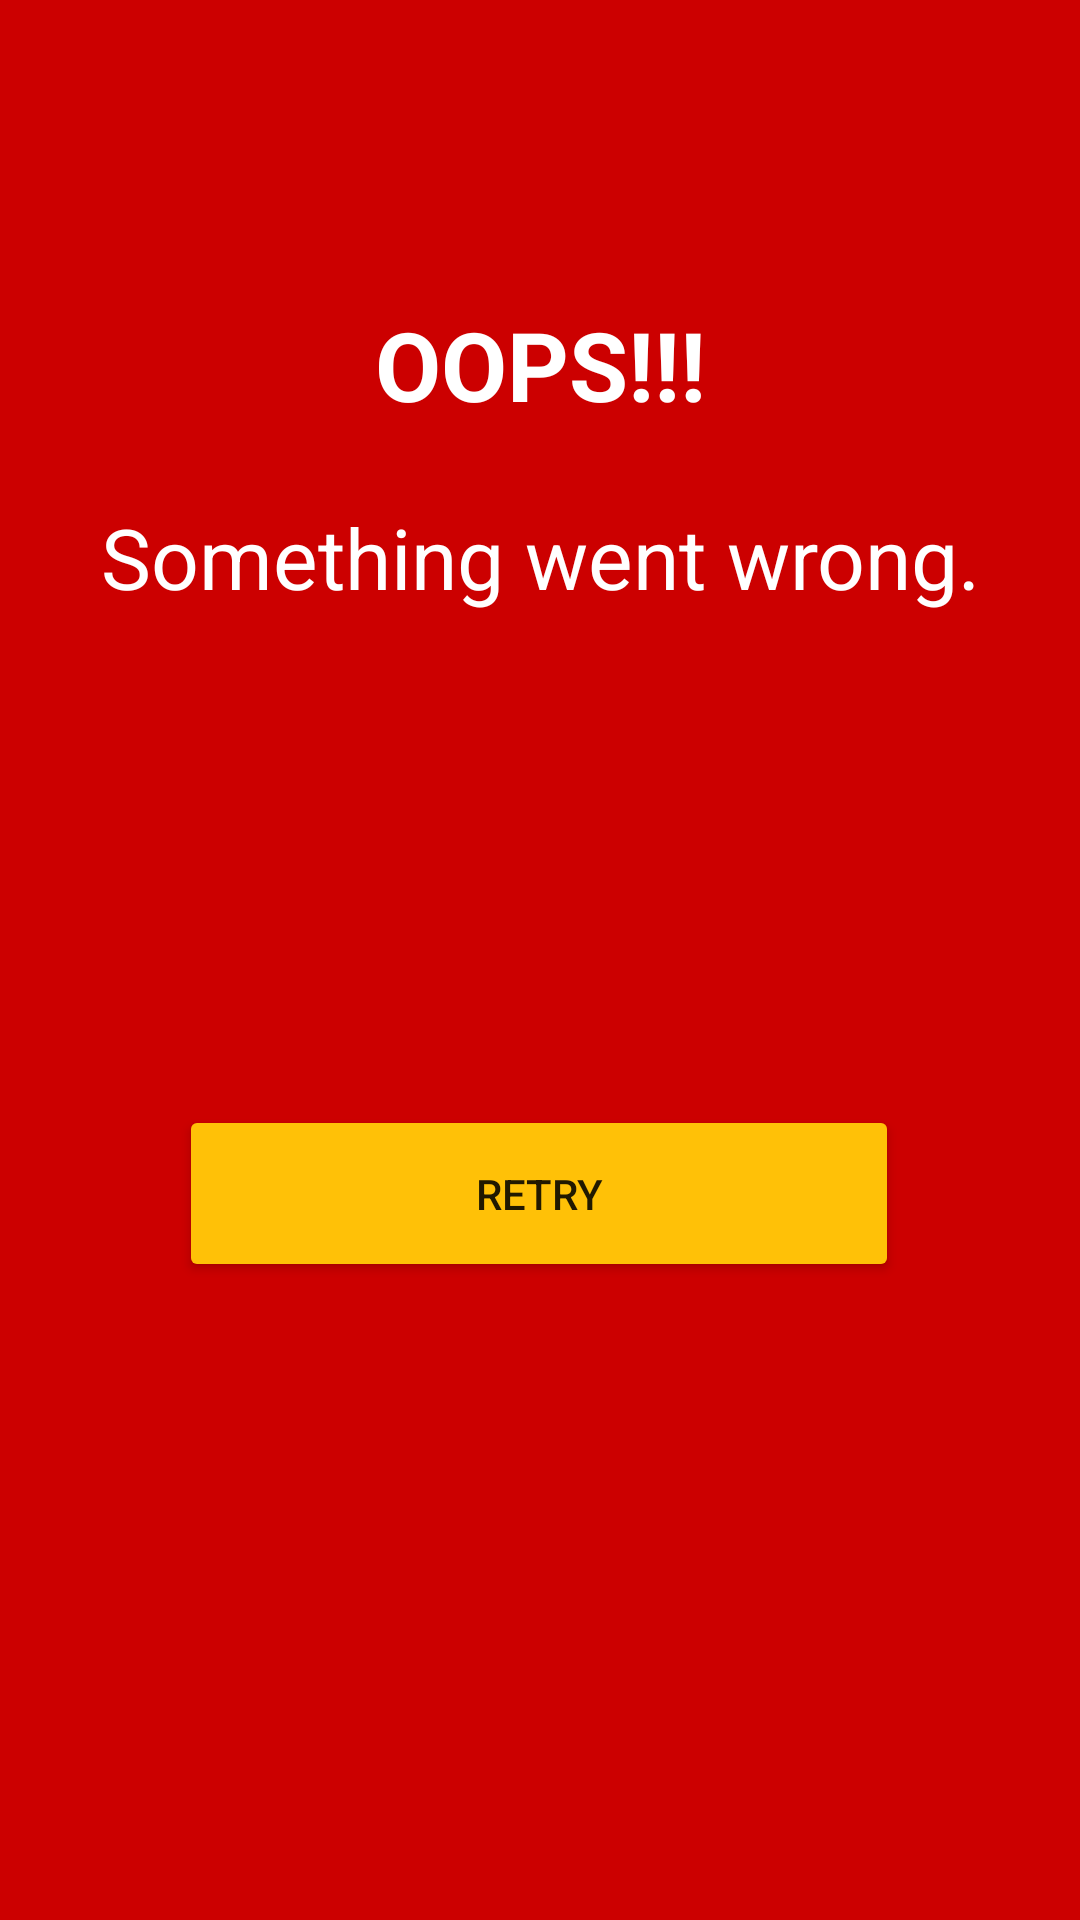

Write the Android layout XML for this screen, with the resource values it uses.
<!-- AndroidManifest.xml: application theme Theme.FooJiClient -->
<!-- res/layout/activity_error.xml -->
<?xml version="1.0" encoding="utf-8"?>
<androidx.constraintlayout.widget.ConstraintLayout
    xmlns:android="http://schemas.android.com/apk/res/android"
    xmlns:app="http://schemas.android.com/apk/res-auto"
    xmlns:tools="http://schemas.android.com/tools"
    android:background="@android:color/holo_red_dark"
    android:layout_width="match_parent"
    android:layout_height="match_parent">

    <TextView
        android:id="@+id/error_title"
        android:layout_width="0dp"
        android:layout_height="wrap_content"
        android:text="@string/oops"
        android:textSize="32sp"
        android:textStyle="bold"
        android:gravity="center"
        android:textColor="@color/white"
        app:layout_constraintTop_toTopOf="parent"
        app:layout_constraintStart_toStartOf="parent"
        app:layout_constraintEnd_toEndOf="parent"
        android:layout_marginTop="100dp" />

    <TextView
        android:id="@+id/error_message"
        android:layout_width="0dp"
        android:layout_height="wrap_content"
        android:text="@string/something_went_wrong"
        android:textSize="28sp"
        android:gravity="center"
        android:textColor="@color/white"
        app:layout_constraintTop_toBottomOf="@id/error_title"
        app:layout_constraintStart_toStartOf="parent"
        app:layout_constraintEnd_toEndOf="parent"
        android:layout_marginTop="24dp" />

    <Button
        android:id="@+id/error_retry"
        android:layout_width="240dp"
        android:layout_height="59dp"
        android:layout_marginTop="164dp"
        android:text="Retry"
        android:backgroundTint="@color/yellow"
        app:layout_constraintEnd_toEndOf="parent"
        app:layout_constraintHorizontal_bias="0.497"
        app:layout_constraintStart_toStartOf="parent"
        app:layout_constraintTop_toBottomOf="@id/error_message" />

</androidx.constraintlayout.widget.ConstraintLayout>
<!-- resources referenced by this layout -->
<resources>
  <color name="white">#FFFFFFFF</color>
  <color name="yellow">#FFC107</color>
  <string name="oops">OOPS!!!</string>
  <string name="something_went_wrong">Something went wrong.</string>
  <style name="Theme.FooJiClient" parent="Theme.MaterialComponents.DayNight.DarkActionBar">
          
          <item name="colorPrimary">@color/purple_500</item>
          <item name="colorPrimaryVariant">@color/purple_700</item>
          <item name="colorOnPrimary">@color/white</item>
          
          <item name="colorSecondary">@color/teal_200</item>
          <item name="colorSecondaryVariant">@color/teal_700</item>
          <item name="colorOnSecondary">@color/black</item>
          
          <item name="android:statusBarColor">?attr/colorPrimaryVariant</item>
          
      </style>
  <color name="purple_500">#FF6200EE</color>
  <color name="purple_700">#FF3700B3</color>
  <color name="teal_200">#FF03DAC5</color>
  <color name="teal_700">#FF018786</color>
  <color name="black">#FF000000</color>
</resources>
